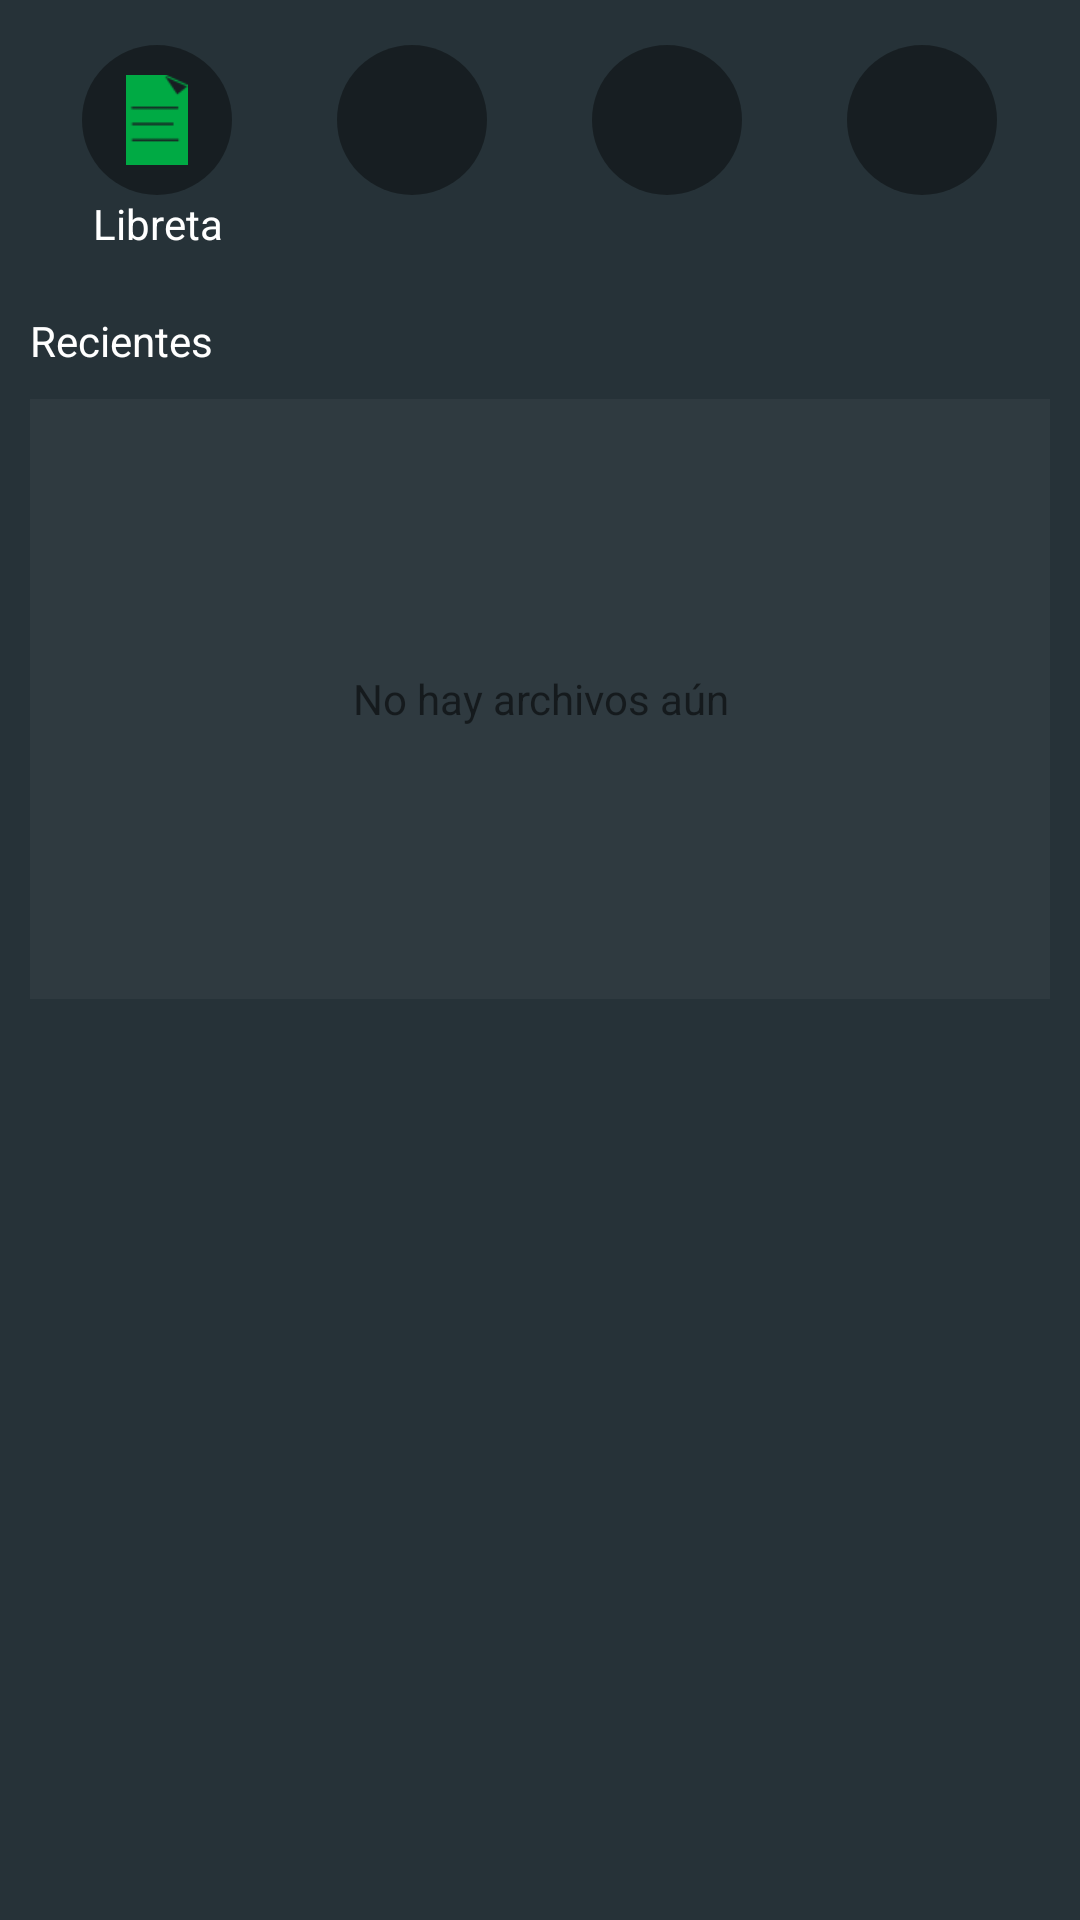

Write the Android layout XML for this screen, with the resource values it uses.
<!-- AndroidManifest.xml: application theme AppTheme -->
<!-- res/layout/activity_main.xml -->
<?xml version="1.0" encoding="utf-8"?>
<FrameLayout xmlns:android="http://schemas.android.com/apk/res/android"
    xmlns:app="http://schemas.android.com/apk/res-auto"
    xmlns:tools="http://schemas.android.com/tools"
    android:layout_width="match_parent"
    android:layout_height="match_parent"
    android:background="@color/colorAccent"
    tools:context="com.application.heccoder.libretag.MainActivity">

    <ScrollView
        android:layout_width="match_parent"
        android:layout_height="match_parent">

        <LinearLayout
            android:layout_width="match_parent"
            android:layout_height="wrap_content"
            android:orientation="vertical"
            android:padding="10dp">

            <LinearLayout
                android:layout_width="match_parent"
                android:layout_height="wrap_content"
                android:layout_marginBottom="15dp"
                android:orientation="horizontal">

                <LinearLayout
                    android:layout_width="0dp"
                    android:layout_height="wrap_content"
                    android:layout_weight="1"
                    android:gravity="center"
                    android:orientation="vertical"
                    android:padding="5dp">

                    <ImageView
                        android:id="@+id/main_nuevo_img"
                        android:layout_width="50dp"
                        android:layout_height="50dp"
                        android:background="@drawable/fondo_botones_main"
                        android:padding="10dp"
                        app:srcCompat="@drawable/nota_simple" />

                    <TextView
                        android:id="@+id/main_nuevo_txt"
                        android:layout_width="match_parent"
                        android:layout_height="wrap_content"
                        android:gravity="center"
                        android:text="Libreta"
                        android:textColor="@android:color/background_light"
                        android:textSize="14dp" />
                </LinearLayout>

                <LinearLayout
                    android:layout_width="0dp"
                    android:layout_height="wrap_content"
                    android:layout_weight="1"
                    android:gravity="center"
                    android:orientation="vertical"
                    android:padding="5dp">

                    <ImageView
                        android:id="@+id/main_importar_img"
                        android:layout_width="50dp"
                        android:layout_height="50dp"
                        android:background="@drawable/fondo_botones_main"
                        android:padding="10dp" />

                    <TextView
                        android:id="@+id/main_importar_txt"
                        android:layout_width="match_parent"
                        android:layout_height="wrap_content"
                        android:gravity="center"
                        android:text="Texto plano"
                        android:textColor="@android:color/background_light"
                        android:textSize="14dp"
                        android:visibility="invisible" />
                </LinearLayout>

                <LinearLayout
                    android:layout_width="0dp"
                    android:layout_height="wrap_content"
                    android:layout_weight="1"
                    android:gravity="center"
                    android:orientation="vertical"
                    android:padding="5dp">

                    <ImageView
                        android:layout_width="50dp"
                        android:layout_height="50dp"
                        android:background="@drawable/fondo_botones_main"
                        android:padding="10dp" />

                    <TextView
                        android:layout_width="match_parent"
                        android:layout_height="wrap_content"
                        android:gravity="center"
                        android:text="Audio"
                        android:textColor="@android:color/background_light"
                        android:textSize="14dp"
                        android:visibility="invisible" />
                </LinearLayout>

                <LinearLayout
                    android:layout_width="0dp"
                    android:layout_height="wrap_content"
                    android:layout_weight="1"
                    android:gravity="center"
                    android:orientation="vertical"
                    android:padding="5dp">

                    <ImageView
                        android:layout_width="50dp"
                        android:layout_height="50dp"
                        android:background="@drawable/fondo_botones_main"
                        android:padding="10dp" />

                    <TextView
                        android:layout_width="match_parent"
                        android:layout_height="wrap_content"
                        android:gravity="center"
                        android:text="Dibujo"
                        android:textColor="@android:color/background_light"
                        android:textSize="14dp"
                        android:visibility="invisible" />
                </LinearLayout>

            </LinearLayout>

            <TextView
                android:id="@+id/textView3"
                android:layout_width="match_parent"
                android:layout_height="wrap_content"
                android:layout_marginBottom="10dp"
                android:text="Recientes"
                android:textColor="@android:color/background_light"
                android:textSize="14dp" />

            <LinearLayout
                android:layout_width="match_parent"
                android:layout_height="match_parent"
                android:layout_marginTop="10dp"
                android:layout_marginBottom="10dp"
                android:orientation="horizontal"
                android:visibility="gone">

                <TextView
                    android:id="@+id/textView5"
                    android:layout_width="wrap_content"
                    android:layout_height="wrap_content"
                    android:layout_marginRight="10dp"
                    android:layout_weight="4"
                    android:background="@drawable/fondo_botones_main2"
                    android:paddingLeft="10dp"
                    android:paddingTop="5dp"
                    android:paddingRight="5dp"
                    android:paddingBottom="5dp"
                    android:text="Buscar"
                    android:textSize="14dp" />

                <TextView
                    android:id="@+id/textView6"
                    android:layout_width="wrap_content"
                    android:layout_height="wrap_content"
                    android:background="@drawable/fondo_botones_main2"
                    android:paddingLeft="10dp"
                    android:paddingTop="5dp"
                    android:paddingRight="10dp"
                    android:paddingBottom="5dp"
                    android:text="Importar"
                    android:textSize="14dp" />
            </LinearLayout>

            <LinearLayout
                android:id="@+id/main_linear_recientes"
                android:layout_width="match_parent"
                android:layout_height="match_parent"
                android:background="#0affffff"
                android:minHeight="200dp"
                android:elevation="10dp"
                android:orientation="vertical">

                <LinearLayout
                    android:id="@+id/main_vacio"
                    android:layout_width="match_parent"
                    android:layout_height="wrap_content"
                    android:gravity="center"
                    android:minHeight="200dp"
                    android:orientation="horizontal">

                    <TextView
                        android:id="@+id/main_tv_recientes"
                        android:layout_width="wrap_content"
                        android:layout_height="wrap_content"
                        android:layout_weight="1"
                        android:gravity="center"
                        android:text="No hay archivos aún" />
                </LinearLayout>
            </LinearLayout>
        </LinearLayout>
    </ScrollView>


    <FrameLayout
        android:id="@+id/linear_file_options"
        android:layout_width="match_parent"
        android:layout_height="match_parent"
        android:background="#c8000000"
        android:visibility="gone">

        <LinearLayout
            android:layout_width="match_parent"
            android:layout_height="match_parent"
            android:gravity="bottom|center_horizontal"
            android:orientation="vertical"
            android:visibility="visible">

            <LinearLayout
                android:layout_width="match_parent"
                android:layout_height="0dp"
                android:layout_weight="1"
                android:gravity="bottom"
                android:orientation="vertical">

                <ImageView
                    android:id="@+id/imageView7"
                    android:layout_width="match_parent"
                    android:layout_height="wrap_content"
                    app:srcCompat="@drawable/nota_simple" />

                <TextView
                    android:id="@+id/main_tv_file_options"
                    android:layout_width="match_parent"
                    android:layout_height="wrap_content"
                    android:gravity="center"
                    android:text="Archivo"
                    android:textColor="@android:color/background_light"
                    android:textSize="24sp" />
            </LinearLayout>

            <LinearLayout
                android:layout_width="wrap_content"
                android:layout_height="0dp"
                android:layout_marginBottom="20dp"
                android:layout_weight="1"
                android:gravity="bottom"
                android:orientation="horizontal">

                <ImageView
                    android:id="@+id/main_img_share"
                    android:layout_width="50dp"
                    android:layout_height="50dp"
                    android:layout_weight="1"
                    android:background="@drawable/circle"
                    android:paddingLeft="5dp"
                    android:paddingTop="5dp"
                    android:paddingRight="8dp"
                    android:paddingBottom="5dp"
                    app:srcCompat="@drawable/ic_main_share"
                    tools:ignore="VectorDrawableCompat" />

                <Space
                    android:layout_width="20dp"
                    android:layout_height="match_parent"
                    android:layout_weight="1" />

                <ImageView
                    android:id="@+id/main_img_del_file"
                    android:layout_width="50dp"
                    android:layout_height="50dp"
                    app:srcCompat="@drawable/main_delete_file" />

                <Space
                    android:layout_width="20dp"
                    android:layout_height="match_parent"
                    android:layout_weight="1" />

                <ImageView
                    android:id="@+id/main_img_ren_file"
                    android:layout_width="50dp"
                    android:layout_height="50dp"
                    app:srcCompat="@drawable/main_rename_file" />

            </LinearLayout>
        </LinearLayout>
    </FrameLayout>

</FrameLayout>
<!-- resources referenced by this layout -->
<resources>
  <color name="colorAccent">#263238</color>
  <!-- drawable circle (drawable) -->
  <?xml version="1.0" encoding="UTF-8"?>
  <shape xmlns:android="http://schemas.android.com/apk/res/android"
      android:shape="oval">
      <solid android:color="#28c900"/>
  </shape>
  <!-- drawable fondo_botones_main (drawable) -->
  <?xml version="1.0" encoding="UTF-8"?>
  <shape xmlns:android="http://schemas.android.com/apk/res/android" android:shape="rectangle">
      <corners android:radius="25dp"/>
      <solid android:width="1dp" android:color="#64000000"/>
  </shape>
  <!-- drawable fondo_botones_main2 (drawable) -->
  <?xml version="1.0" encoding="UTF-8"?>
  <shape xmlns:android="http://schemas.android.com/apk/res/android" android:shape="rectangle">
      <corners android:radius="25dp"/>
      <solid android:width="1dp" android:color="#32ffffff"/>
  </shape>
  <!-- drawable main_delete_file: png bitmap (drawable, 2415 bytes) -->
  <!-- drawable main_rename_file: png bitmap (drawable, 4253 bytes) -->
  <!-- drawable nota_simple: png bitmap (drawable, 674 bytes) -->
  <style name="AppTheme" parent="Theme.AppCompat.Light.DarkActionBar">
          
          <item name="colorPrimary">@color/colorPrimary</item>
          <item name="colorPrimaryDark">@color/colorPrimaryDark</item>
          <item name="colorAccent">@color/colorAccent</item>
      </style>
  <color name="colorPrimary">#455a64</color>
  <color name="colorPrimaryDark">#344249</color>
</resources>
